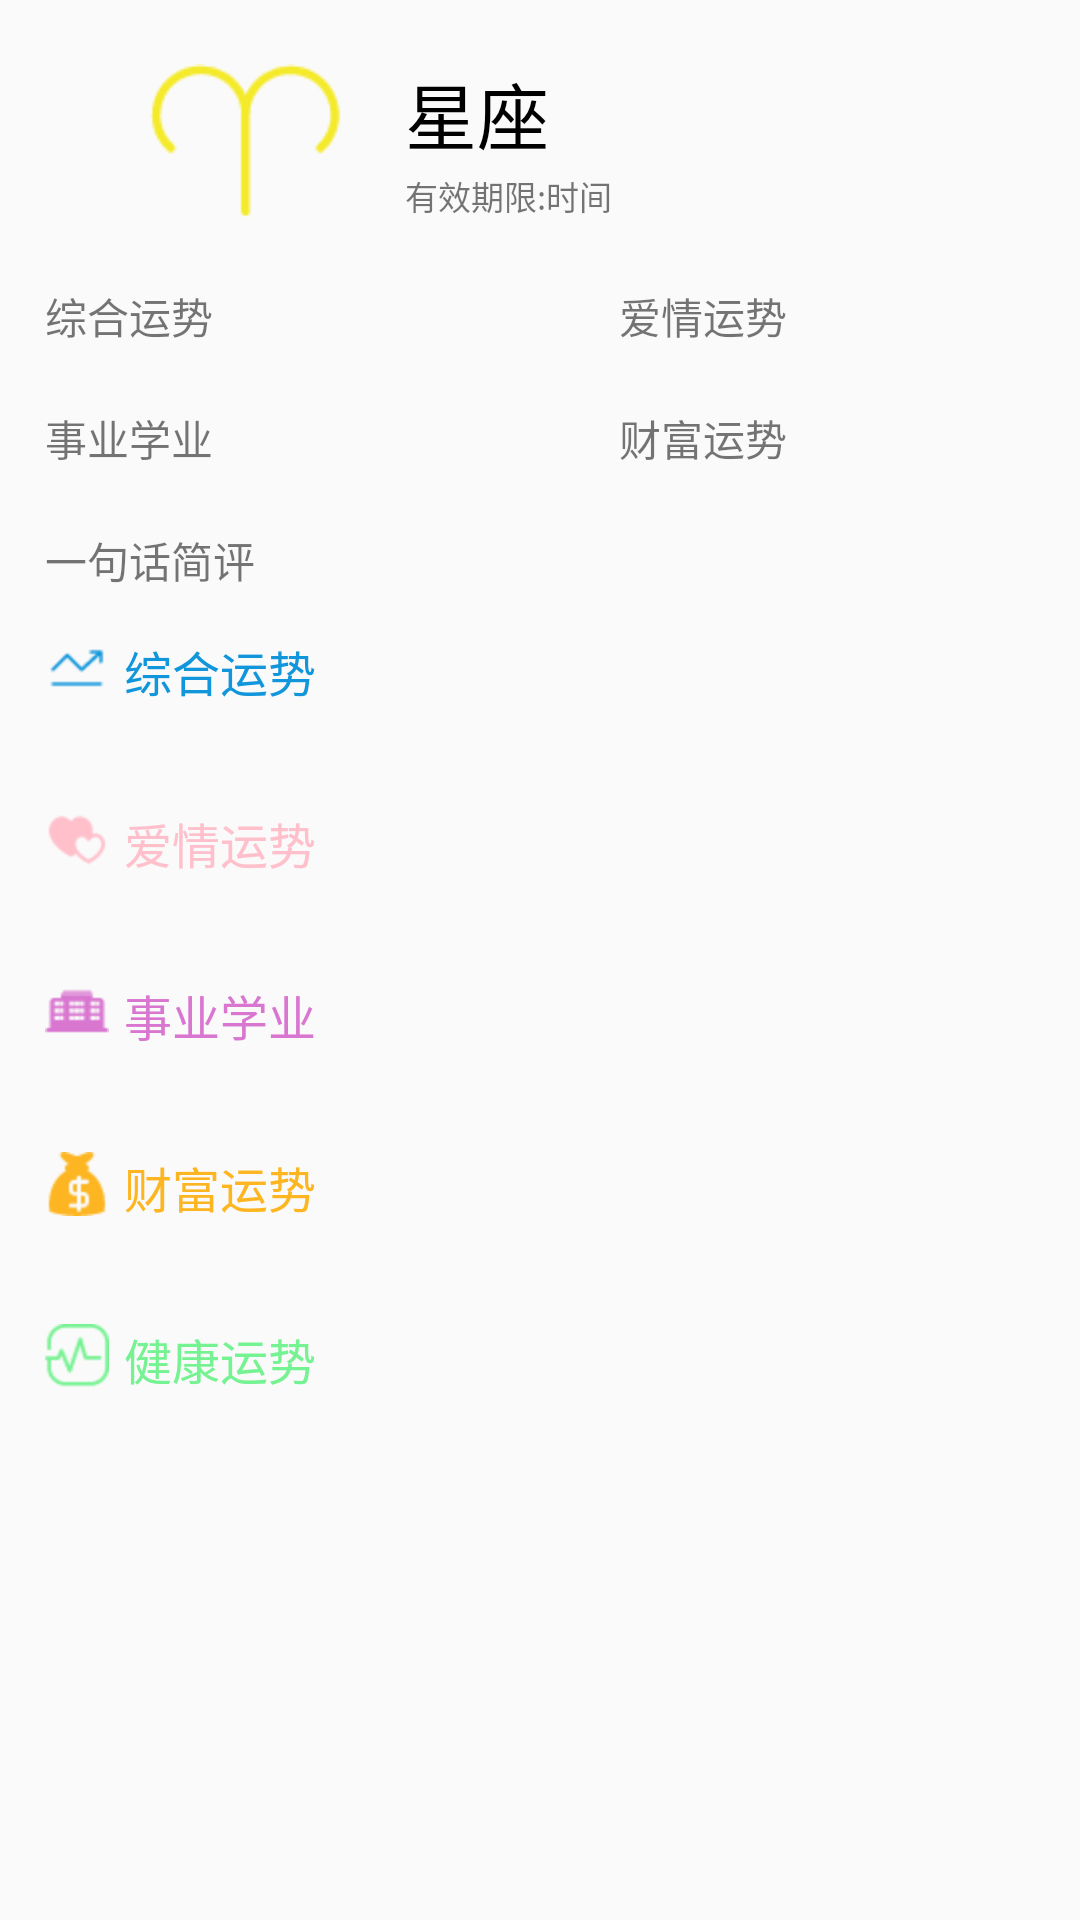

Here is an Android app screen rendered from its layout file. Give the layout XML and the strings, colors and styles it references.
<!-- AndroidManifest.xml: application theme AppTheme -->
<!-- res/layout/fragment_year.xml -->
<?xml version="1.0" encoding="utf-8"?>
<FrameLayout xmlns:android="http://schemas.android.com/apk/res/android"
    xmlns:tools="http://schemas.android.com/tools"
    android:layout_width="match_parent"
    android:layout_height="match_parent"
    tools:context=".fragment.YearFragment">

    
    <ScrollView
        android:scrollbars="none"
        android:overScrollMode="never"
        android:layout_width="match_parent"
        android:layout_height="match_parent">

        <LinearLayout
            android:orientation="vertical"
            android:layout_width="match_parent"
            android:layout_height="wrap_content">

            <include layout="@layout/title"/>

            <include layout="@layout/res_body_year"/>

            <include layout="@layout/res_suggestion_year"/>
        </LinearLayout>
    </ScrollView>


</FrameLayout>
<!-- res/layout/title.xml (included above) -->
<?xml version="1.0" encoding="utf-8"?>
<LinearLayout
    xmlns:android="http://schemas.android.com/apk/res/android"
    xmlns:tools="http://schemas.android.com/tools"
    android:layout_width="match_parent"
    android:orientation="horizontal"
    android:layout_weight="1"
    android:layout_height="80dp">

    <LinearLayout
       android:layout_marginTop="15dp"
        android:layout_marginLeft="50dp"
        android:layout_width="70dp"
        android:layout_height="70dp"
        android:layout_marginRight="15dp"
        android:orientation="horizontal">

        <ImageView
            android:id="@+id/image_star"
            android:src="@mipmap/baiyang"
            android:layout_width="64dp"
            android:layout_height="64dp" />
    </LinearLayout>

    <LinearLayout
        android:layout_marginTop="15dp"
        android:layout_marginRight="15dp"
        android:layout_width="match_parent"
        android:layout_height="match_parent"
        android:orientation="vertical">

        <TextView
            android:layout_marginTop="5dp"
            android:id="@+id/text_star"
            android:layout_width="match_parent"
            android:layout_height="wrap_content"
            android:text="星座"
            android:textColor="@color/Black"
            android:textSize="24dp"
            tools:ignore="MissingConstraints"
            tools:layout_editor_absoluteX="186dp"
            tools:layout_editor_absoluteY="0dp" />

      <LinearLayout
          android:layout_marginTop="2dp"
          android:layout_width="match_parent"
          android:layout_height="wrap_content">
          <TextView
              android:text="有效期限:"
              android:layout_height="wrap_content"
              android:textSize="11dp"
              android:layout_width="wrap_content"
              />

          <TextView
              android:id="@+id/title_date_text"
              android:layout_width="wrap_content"
              android:layout_height="wrap_content"
              android:textSize="11dp"
              android:text="时间" />

      </LinearLayout>

    </LinearLayout>

</LinearLayout>
<!-- res/layout/res_body_year.xml (included above) -->
<?xml version="1.0" encoding="utf-8"?>
<LinearLayout
    android:orientation="vertical"
    android:layout_margin="5dp"
    android:layout_height="wrap_content" android:layout_width="match_parent"
    xmlns:android="http://schemas.android.com/apk/res/android">
    <LinearLayout
        android:layout_margin="10dp"
        android:layout_width="match_parent"
        android:layout_height="wrap_content">
        <TextView
            android:text="综合运势"
            android:layout_height="wrap_content"
            android:layout_width="0dp"
            android:layout_weight="1"
            android:layout_gravity="center_vertical"
            />
        <TextView
            android:layout_height="wrap_content"
            android:layout_width="0dp"
            android:id="@+id/general_index"
            android:layout_weight="1"
            android:layout_gravity="center_vertical"
            android:gravity="center"/>
        <TextView
            android:layout_height="wrap_content"
            android:layout_width="0dp"
            android:text="爱情运势"
            android:layout_weight="1"
            android:layout_gravity="center"

            android:gravity="right"/>
        <TextView
            android:layout_height="wrap_content"
            android:layout_width="0dp"
            android:id="@+id/love_index"
            android:layout_weight="1"
            android:layout_gravity="center"

            android:gravity="right"/>
    </LinearLayout>

    <LinearLayout
        android:layout_margin="10dp"
        android:layout_width="match_parent"
        android:layout_height="wrap_content">
        <TextView
            android:text="事业学业"
            android:layout_height="wrap_content"
            android:layout_width="0dp"
            android:layout_weight="1"
            android:layout_gravity="center_vertical"
          />
        <TextView
            android:layout_height="wrap_content"
            android:layout_width="0dp"

            android:layout_weight="1"
            android:layout_gravity="center_vertical"
            android:id="@+id/work_index"
            android:gravity="center"/>
        <TextView
            android:layout_height="wrap_content"
            android:layout_width="0dp"
            android:text="财富运势"
            android:layout_weight="1"
            android:layout_gravity="center"

            android:gravity="right"/>
        <TextView
            android:layout_height="wrap_content"
            android:layout_width="0dp"
            android:layout_weight="1"
            android:layout_gravity="center"
            android:id="@+id/money_index"
            android:gravity="right"/>
    </LinearLayout>

    <LinearLayout
        android:layout_margin="10dp"
        android:layout_width="match_parent"
        android:layout_height="wrap_content">
        <TextView
            android:text="一句话简评"
            android:layout_height="wrap_content"
            android:layout_width="wrap_content"
         android:layout_marginRight="10dp"
            android:layout_gravity="center_vertical"
            />
        <TextView
            android:layout_height="wrap_content"
            android:layout_width="wrap_content"

            android:layout_gravity="center_vertical"
            android:id="@+id/oneword"
            android:gravity="center"/>

    </LinearLayout>









</LinearLayout>
<!-- res/layout/res_suggestion_year.xml (included above) -->
<?xml version="1.0" encoding="utf-8"?>
<LinearLayout
    android:layout_marginRight="15dp"
    android:layout_marginLeft="15dp"
    android:layout_height="wrap_content"
    android:layout_width="match_parent"
    android:orientation="vertical"
    xmlns:android="http://schemas.android.com/apk/res/android">

    <LinearLayout
        android:layout_width="match_parent"
        android:layout_height="wrap_content">
        <ImageView
            android:src="@mipmap/general_image"
            android:layout_width="wrap_content"
            android:layout_height="wrap_content"
            android:layout_marginRight="5dp"
            />
        <TextView
            android:textColor="@color/Blue"
            android:layout_height="wrap_content"
            android:layout_width="wrap_content"
            android:textSize="16sp"
            android:text="综合运势"
            />
    </LinearLayout>

    <TextView
        android:layout_marginRight="5dp"
        android:layout_marginTop="5dp"
        android:layout_marginEnd="5dp"
        android:layout_marginBottom="10dp"
        android:layout_height="wrap_content"
        android:layout_width="wrap_content"
        android:id="@+id/general_txt"/>

    <LinearLayout
        android:layout_width="match_parent"
        android:layout_height="wrap_content">
        <ImageView
            android:src="@mipmap/love_image"
            android:layout_width="wrap_content"
            android:layout_height="wrap_content"
            android:layout_marginRight="5dp"
            />
        <TextView
            android:layout_height="wrap_content"
            android:layout_width="wrap_content"
            android:textSize="16sp"
            android:textColor="@color/Pink"
            android:text="爱情运势"
            />
    </LinearLayout>
    <TextView
        android:layout_marginRight="5dp"
        android:layout_marginTop="5dp"
        android:layout_marginEnd="5dp"
        android:layout_marginBottom="10dp"
        android:layout_height="wrap_content"
        android:layout_width="wrap_content"
        android:id="@+id/love_txt"/>

    <LinearLayout
        android:layout_width="match_parent"
        android:layout_height="wrap_content">
        <ImageView
            android:src="@mipmap/work_image"
            android:layout_width="wrap_content"
            android:layout_height="wrap_content"
            android:layout_marginRight="5dp"
            />
        <TextView
            android:layout_height="wrap_content"
            android:layout_width="wrap_content"
            android:textSize="16sp"
            android:textColor="@color/Purple"
            android:text="事业学业"
            />

    </LinearLayout>
    <TextView
        android:layout_marginRight="5dp"
        android:layout_marginTop="5dp"
        android:layout_marginEnd="5dp"
        android:layout_marginBottom="10dp"
        android:layout_height="wrap_content"
        android:layout_width="wrap_content"
        android:id="@+id/work_txt"/>

    <LinearLayout
        android:layout_width="match_parent"
        android:layout_height="wrap_content">
        <ImageView
            android:src="@mipmap/money_image"
            android:layout_width="wrap_content"
            android:layout_height="wrap_content"
            android:layout_marginRight="5dp"
            />
        <TextView
            android:layout_height="wrap_content"
            android:layout_width="wrap_content"
            android:textSize="16sp"
            android:textColor="@color/Money"
            android:text="财富运势"
            />
    </LinearLayout>
    <TextView
        android:layout_marginRight="5dp"
        android:layout_marginTop="5dp"
        android:layout_marginEnd="5dp"
        android:layout_marginBottom="10dp"
        android:layout_height="wrap_content"
        android:layout_width="wrap_content"
        android:id="@+id/money_txt"/>



    <LinearLayout
        android:layout_width="match_parent"
        android:layout_height="wrap_content">
        <ImageView
            android:src="@mipmap/health_image"
            android:layout_width="wrap_content"
            android:layout_height="wrap_content"
            android:layout_marginRight="5dp"
            />
        <TextView
            android:layout_height="wrap_content"
            android:layout_width="wrap_content"
            android:textColor="@color/Green"
            android:textSize="16sp"
            android:text="健康运势"
            />
    </LinearLayout>

    <TextView
        android:layout_marginRight="5dp"
        android:layout_marginTop="5dp"
        android:layout_marginEnd="5dp"
        android:layout_marginBottom="10dp"
        android:layout_height="wrap_content"
        android:layout_width="wrap_content"
        android:id="@+id/health_txt"/>
</LinearLayout>
<!-- resources referenced by this layout -->
<resources>
  <color name="Black">#000000</color>
  <color name="Blue">#1296db</color>
  <color name="Green">#75f291</color>
  <color name="Money">#fdb621</color>
  <color name="Pink">#FFC0CB</color>
  <color name="Purple">#d976d0</color>
  <!-- mipmap baiyang: png bitmap (mipmap-hdpi, 1547 bytes) -->
  <!-- mipmap general_image: png bitmap (mipmap-hdpi, 445 bytes) -->
  <!-- mipmap health_image: png bitmap (mipmap-hdpi, 908 bytes) -->
  <!-- mipmap love_image: png bitmap (mipmap-hdpi, 691 bytes) -->
  <!-- mipmap money_image: png bitmap (mipmap-hdpi, 827 bytes) -->
  <!-- mipmap work_image: png bitmap (mipmap-hdpi, 477 bytes) -->
  <style name="AppTheme" parent="Theme.AppCompat.Light.NoActionBar">
          
          <item name="colorPrimary">@color/colorPrimary</item>
          <item name="colorPrimaryDark">@color/colorPrimaryDark</item>
          <item name="colorAccent">@color/colorAccent</item>
          <item name="titleTextColor">@android:color/white</item>
      </style>
  <color name="colorPrimary">#3F51B5</color>
  <color name="colorPrimaryDark">#303F9F</color>
  <color name="colorAccent">#FF4081</color>
</resources>
